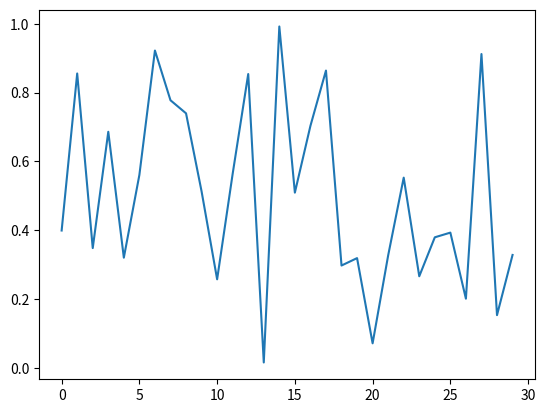

Recreate this plot in Python.
import numpy as np
import matplotlib.pyplot as plt

# temps en seconde
T = 2 # seconde
fs = 44100 # Hertz / frequency sampling / nb échantillons par seconde

t = np.arange(T*fs)/fs
# t = np.arange(0, T, 1/fs)
t[-1]
# y = np.sin(t)
# plt.plot(t, y)

freq = 150
y = np.sin(2*np.pi*freq*t)

plt.plot(t,y)
plt.xlim((0,0.1))

freq = 15000 # < 22050
y = np.sin(2*np.pi*freq*t)

plt.plot(t, y)
plt.plot(t, y, "or")
plt.xlim(0, 0.005)

fig, (ax1, ax2) = plt.subplots(nrows=2, sharex=True)
ax1.plot(t, y)
ax1.set_ylabel('Signal')

pltPxx, freqs, bins, im = ax2.specgram(y, Fs=fs)
# The `specgram` method returns 4 objects. They are:
# - Pxx: the periodogram
# - freqs: the frequency vector
# - bins: the centers of the time bins
# - im: the .image.AxesImage instance representing the data in the plot
ax2.set_xlabel('Time (s)')
ax2.set_ylabel('Frequency (Hz)')
ax2.set_xlim(0, 20)

plt.show()

shape = (600, 400)
dtype = int
array_vide = np.zeros(shape, dtype=dtype)

array_vide.shape

# sum total
sumarray = array_vide.sum()
sumarray.shape

sumarray1D = array_vide.sum(axis=0)
sumarray1D.shape

sumarray2D = array_vide.sum(axis=1)
sumarray2D.shape

array_vide[0][1] # [0] = ligne, [1] = colonne

img_rgb_shape = (600, 400, 3)

array_vide[0:4, 1:3]
# de la ligne 0 à la ligne 3
# de la colonne 1 à la colonne 2

array_ones = np.ones(shape, dtype=dtype)
array_ones
small = array_ones[1:3, 0]
small

small*2

# produit matriciel np.dot(a, b)
np.ones((1, 3))*np.ones((2, 1))
# aussi :
np.array([1, 2, 3])*np.ones((2, 1))

# transformation d'une liste en array
x = np.array([1, 2, 3, 2, 1], dtype = float)
np.unique(x)

np.sort(x)

x**2

1/x

plt.figure(figsize=(12,4))

s = np.arange(80)
x1D = np.random.randn(80)
x2D = np.random.randn(80, 120)

plt.plot(s, x1D, color = [0, 1, 1], lw = 30, alpha = 0.15, label = "gros")
plt.plot(s, x1D, "--k", label = "tirets noir") # tirets
plt.plot(s, x1D, ":r", label = "pointillets rouge")  # pointillet
plt.plot(s, x1D, "oc", label = "gros rond")  # gros rond
plt.plot(s, x1D, "dy", label = "diamant")  # diamant
plt.plot(s, x1D, ".m", label = "point magenta")  # points magenta

plt.legend(loc = "upper left")

plt.grid()


plt.figure(figsize=(12,4))

s = np.arange(80)
x1D = np.random.randn(80)

# 2 lignes 3 colonnes on plot sur le 1er
# nb lignes, nb colonnes, position
plt.subplot(2, 3, 1)
plt.plot(x1D)

plt.subplot(2, 3, 4)
plt.plot(x1D/2)

plt.subplot(1, 3, 2)
plt.plot(x1D/2)

plt.subplot(2, 3, 3)
plt.plot(x1D)

plt.subplot(2, 3, 6)
plt.plot(x1D/2)

plt.savefig("img.png")

plt.figure(figsize=(12,4))

s = np.arange(80)
x1D = np.random.randn(80)

# 2 lignes 3 colonnes, on plot sur le 1er
# nb de lignes, nb de colonnes, position
ax1 = plt.subplot(2,3,1)
ax1.plot(x1D)

plt.close("all")
plt.plot(np.random.rand(30))
plt.show()

arr = np.random.randn(5, 5)
arr > 0

arr[arr>0] = 2
arr

arr[arr<0] = -2
arr

arr = np.random.randn(5, 5)
(arr > -0.5)*(arr < 0.5)